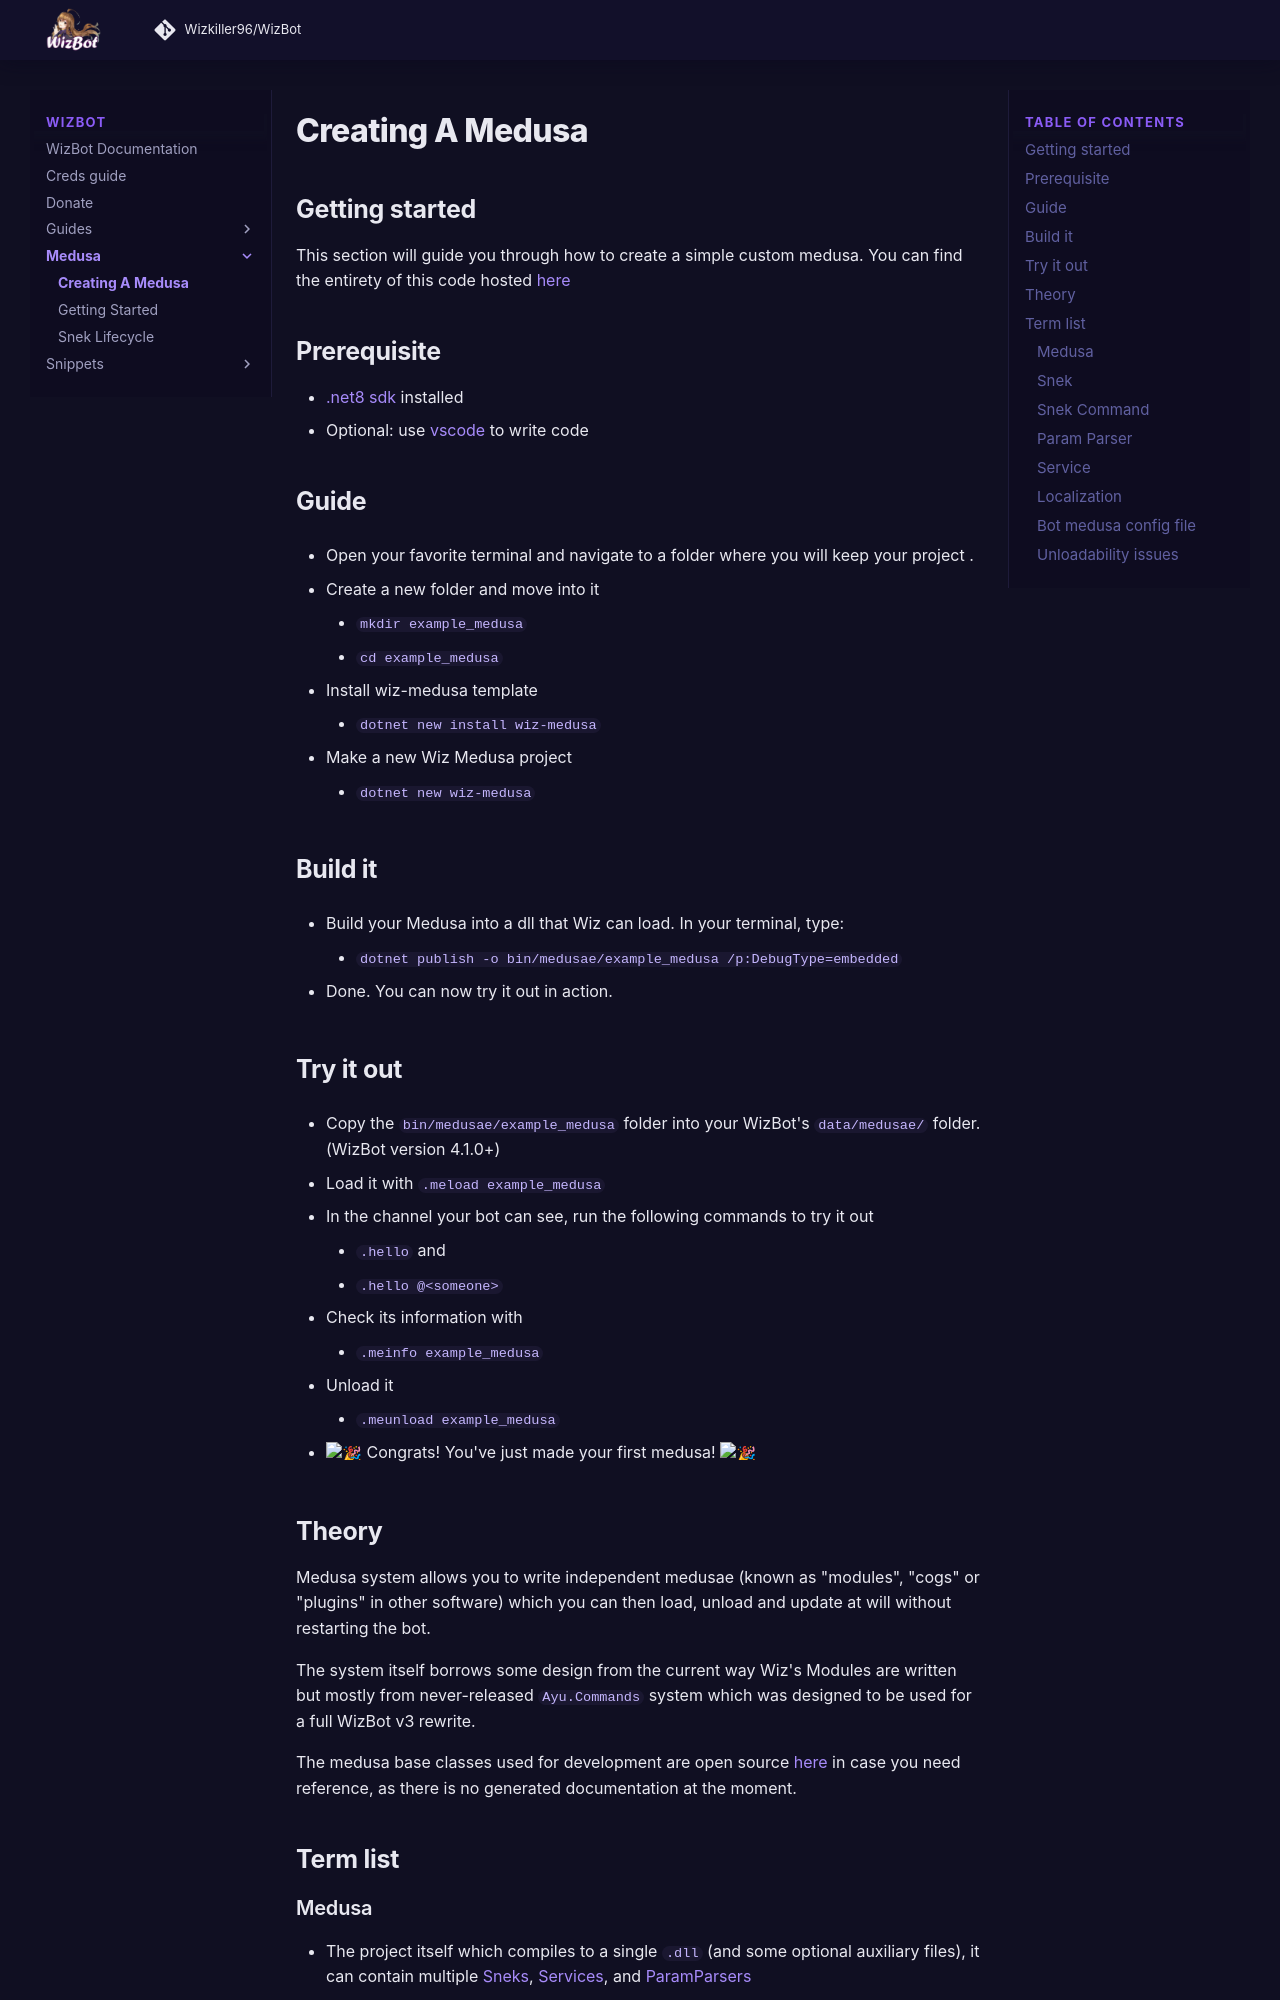

repository: Wizkiller96/WizBot · page: medusa/creating-a-medusa/index.html · generator: mkdocs

# Creating A Medusa

## Getting started

This section will guide you through how to create a simple custom medusa. You can find the entirety of this code hosted [here](https://gitlab.com/WizNet/example_medusa)

## Prerequisite

- [.net8 sdk](https://dotnet.microsoft.com/en-us/download) installed
- Optional: use [vscode](https://code.visualstudio.com/download) to write code

## Guide

- Open your favorite terminal and navigate to a folder where you will keep your project .

- Create a new folder and move into it
    - `mkdir example_medusa `
    - `cd example_medusa`

- Install wiz-medusa template
    - `dotnet new install wiz-medusa`

- Make a new Wiz Medusa project
    - `dotnet new wiz-medusa`

## Build it

- Build your Medusa into a dll that Wiz can load. In your terminal, type:
    - `dotnet publish -o bin/medusae/example_medusa /p:DebugType=embedded`

- Done. You can now try it out in action.

## Try it out

- Copy the `bin/medusae/example_medusa` folder into your WizBot's `data/medusae/` folder. (WizBot version 4.1.0+)

- Load it with `.meload example_medusa`

- In the channel your bot can see, run the following commands to try it out
    - `.hello` and
    - `.hello @<someone>`

- Check its information with
    - `.meinfo example_medusa`

- Unload it
    - `.meunload example_medusa`

- :tada: Congrats! You've just made your first medusa! :tada:



## Theory

Medusa system allows you to write independent medusae (known as "modules", "cogs" or "plugins" in other software) which you can then load, unload and update at will without restarting the bot.

The system itself borrows some design from the current way Wiz's Modules are written but mostly from never-released `Ayu.Commands` system which was designed to be used for a full WizBot v3 rewrite.

The medusa base classes used for development are open source [here](https://github.com/Wizkiller96/WizBot/tree/v6/src/Wiz.Medusa) in case you need reference, as there is no generated documentation at the moment.

## Term list

### Medusa

- The project itself which compiles to a single `.dll` (and some optional auxiliary files), it can contain multiple [Sneks](#snek), [Services](#service), and [ParamParsers](#param-parser)

### Snek

- A class which will be added as a single Module to WizBot on load. It also acts as a [lifecycle handler](snek-lifecycle.md) and as a singleton service with the support for initialize and cleanup.
- It can contain a Snek (called SubSnek) but only 1 level of nesting is supported (you can only have a snek contain a subsnek, but a subsnek can't contain any other sneks)
- Sneks can have their own prefix
    - For example if you set this to 'test' then a command called 'cmd' will have to be invoked by using `.test cmd` instead of `.cmd`
